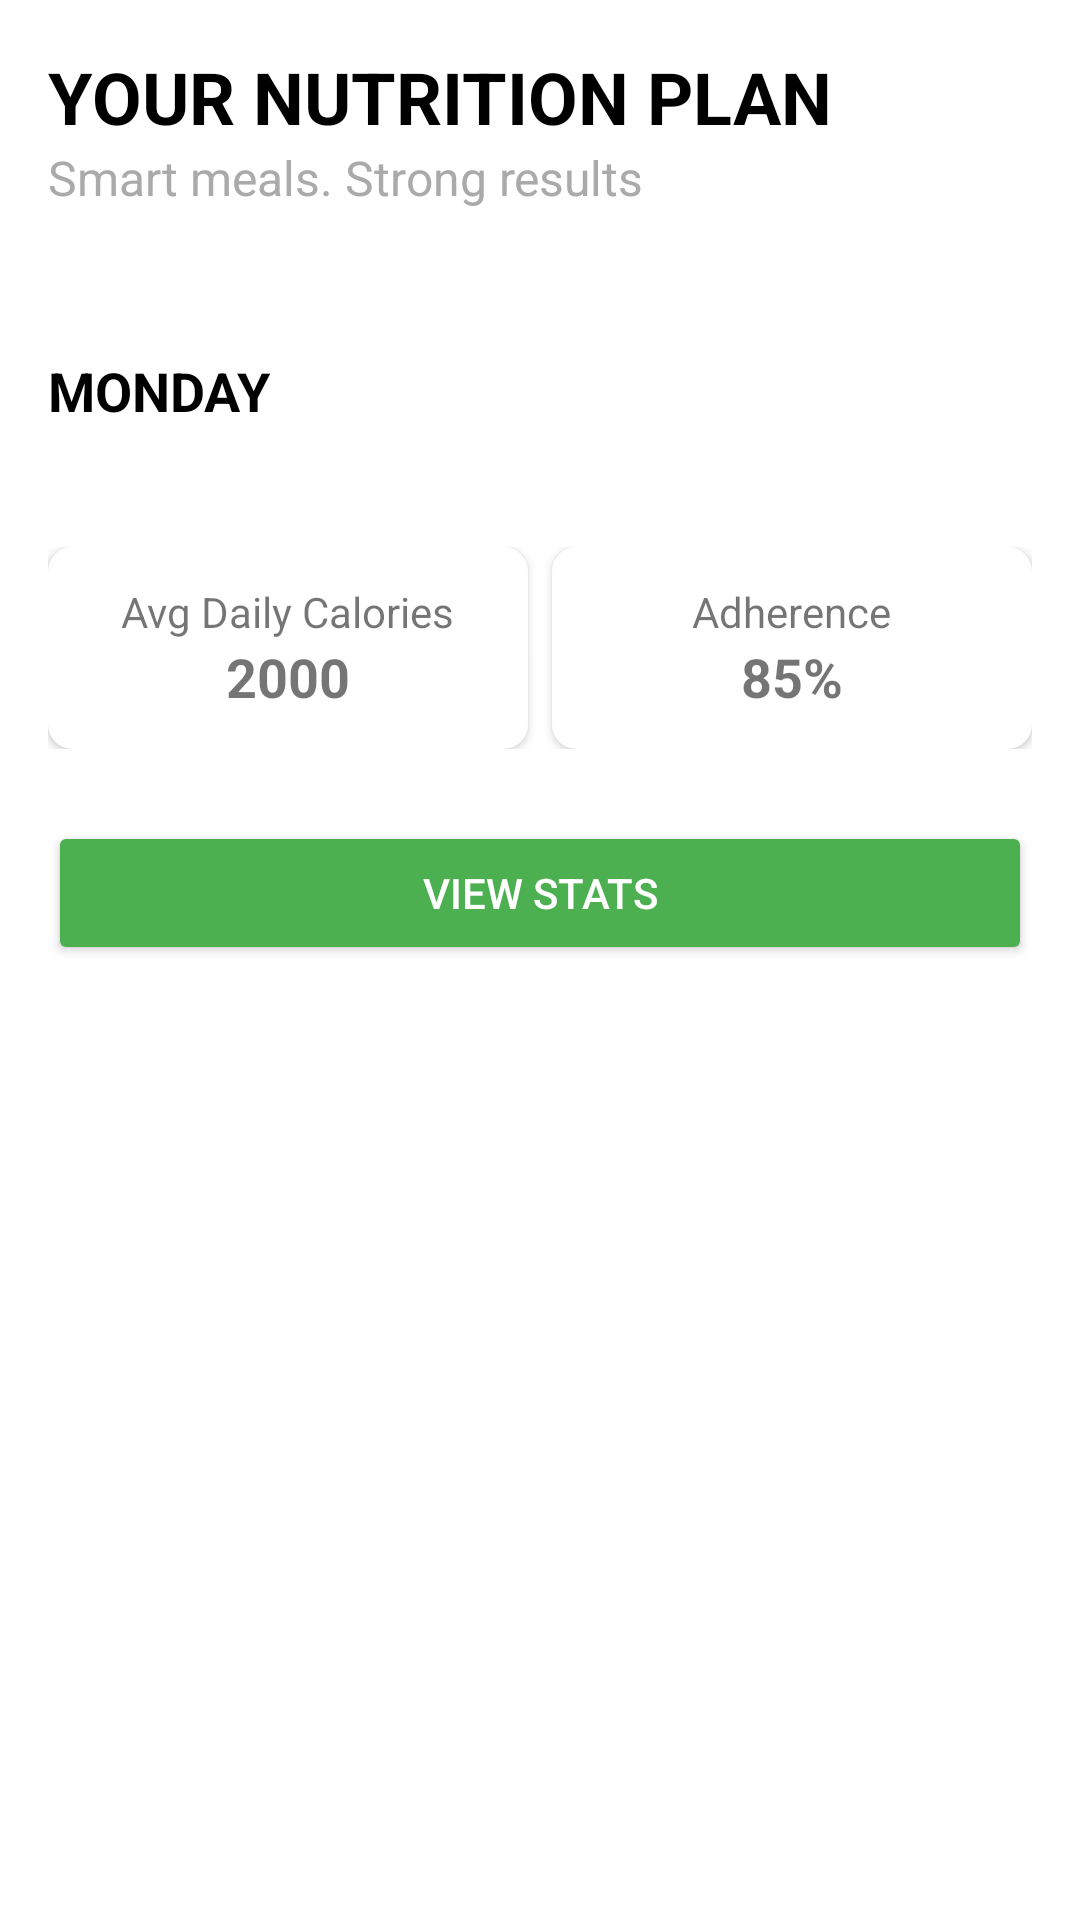

Write the Android layout XML for this screen, with the resource values it uses.
<!-- AndroidManifest.xml: application theme Theme.AthleticApp -->
<!-- res/layout/fragment_meal_plans.xml -->
<?xml version="1.0" encoding="utf-8"?>
<ScrollView xmlns:android="http://schemas.android.com/apk/res/android"
    xmlns:app="http://schemas.android.com/apk/res-auto"
    xmlns:tools="http://schemas.android.com/tools"
    android:layout_width="match_parent"
    android:layout_height="match_parent"
    android:fillViewport="true"
    android:background="@android:color/white"
    tools:context=".ui.mealplans.MealPlansFragment">

    <LinearLayout
        android:layout_width="match_parent"
        android:layout_height="wrap_content"
        android:orientation="vertical"
        android:padding="16dp">

        
        <TextView
            android:layout_width="wrap_content"
            android:layout_height="wrap_content"
            android:text="YOUR NUTRITION PLAN"
            android:textSize="24sp"
            android:textStyle="bold"
            android:textColor="@android:color/black" />

        <TextView
            android:layout_width="wrap_content"
            android:layout_height="wrap_content"
            android:text="Smart meals. Strong results"
            android:textSize="16sp"
            android:textColor="@android:color/darker_gray"
            android:layout_marginBottom="24dp"/>

        
        <androidx.recyclerview.widget.RecyclerView
            android:id="@+id/category_carousel_recyclerview"
            android:layout_width="match_parent"
            android:layout_height="wrap_content"
            android:orientation="horizontal"
            app:layoutManager="androidx.recyclerview.widget.LinearLayoutManager"
            tools:listitem="@layout/item_meal_category"
            android:clipToPadding="false"
            android:paddingEnd="16dp"
            tools:itemCount="5"
            android:layout_marginBottom="24dp"/>

        
        <TextView
            android:id="@+id/day_title"
            android:layout_width="wrap_content"
            android:layout_height="wrap_content"
            android:text="MONDAY"
            android:textSize="18sp"
            android:textStyle="bold"
            android:textColor="@android:color/black"
            android:layout_marginBottom="16dp"/>

        <androidx.recyclerview.widget.RecyclerView
            android:id="@+id/meals_recyclerview"
            android:layout_width="match_parent"
            android:layout_height="wrap_content"
            tools:listitem="@layout/item_meal_plan_entry"
            tools:itemCount="3"
            android:layout_marginBottom="24dp"/>

        
        <LinearLayout
            android:layout_width="match_parent"
            android:layout_height="wrap_content"
            android:orientation="horizontal"
            android:layout_marginBottom="24dp">

            <androidx.cardview.widget.CardView
                android:layout_width="0dp"
                android:layout_height="wrap_content"
                android:layout_weight="1"
                app:cardCornerRadius="8dp"
                app:cardElevation="2dp"
                android:layout_marginEnd="8dp">
                <LinearLayout android:layout_width="match_parent" android:layout_height="wrap_content" android:orientation="vertical" android:padding="12dp" android:gravity="center">
                    <TextView android:layout_width="wrap_content" android:layout_height="wrap_content" android:text="Avg Daily Calories"/>
                    <TextView android:layout_width="wrap_content" android:layout_height="wrap_content" android:text="2000" android:textSize="18sp" android:textStyle="bold"/>
                </LinearLayout>
            </androidx.cardview.widget.CardView>

            <androidx.cardview.widget.CardView
                android:layout_width="0dp"
                android:layout_height="wrap_content"
                android:layout_weight="1"
                app:cardCornerRadius="8dp"
                app:cardElevation="2dp">
                <LinearLayout android:layout_width="match_parent" android:layout_height="wrap_content" android:orientation="vertical" android:padding="12dp" android:gravity="center">
                    <TextView android:layout_width="wrap_content" android:layout_height="wrap_content" android:text="Adherence"/>
                    <TextView android:layout_width="wrap_content" android:layout_height="wrap_content" android:text="85%" android:textSize="18sp" android:textStyle="bold"/>
                </LinearLayout>
            </androidx.cardview.widget.CardView>
        </LinearLayout>

        <Button
            android:id="@+id/view_stats_button"
            android:layout_width="match_parent"
            android:layout_height="wrap_content"
            android:text="View Stats"
            android:backgroundTint="@color/green_500"
            android:textColor="@android:color/white"/>

    </LinearLayout>
</ScrollView>
<!-- res/layout/item_meal_category.xml (included above) -->
<?xml version="1.0" encoding="utf-8"?>
<LinearLayout xmlns:android="http://schemas.android.com/apk/res/android"
    xmlns:app="http://schemas.android.com/apk/res-auto"
    xmlns:tools="http://schemas.android.com/tools"
    android:layout_width="wrap_content"
    android:layout_height="wrap_content"
    android:orientation="vertical"
    android:gravity="center_horizontal"
    android:padding="8dp">

    <androidx.cardview.widget.CardView
        android:id="@+id/category_card"
        android:layout_width="120dp"
        android:layout_height="100dp"
        app:cardCornerRadius="16dp"
        app:cardElevation="4dp">

        <ImageView
            android:id="@+id/category_image"
            android:layout_width="match_parent"
            android:layout_height="match_parent"
            android:scaleType="centerCrop"
            tools:src="@drawable/breakfast"/>
    </androidx.cardview.widget.CardView>

    <TextView
        android:id="@+id/category_name"
        android:layout_width="wrap_content"
        android:layout_height="wrap_content"
        android:layout_marginTop="8dp"
        android:textColor="@android:color/black"
        android:textSize="16sp"
        tools:text="Breakfast" />
</LinearLayout>
<!-- res/layout/item_meal_plan_entry.xml (included above) -->
<?xml version="1.0" encoding="utf-8"?>
<RelativeLayout xmlns:android="http://schemas.android.com/apk/res/android"
    xmlns:tools="http://schemas.android.com/tools"
    android:layout_width="match_parent"
    android:layout_height="wrap_content"
    android:paddingTop="8dp"
    android:paddingBottom="8dp">

    <CheckBox
        android:id="@+id/meal_checkbox"
        android:layout_width="wrap_content"
        android:layout_height="wrap_content"
        android:layout_centerVertical="true"
        android:layout_alignParentStart="true"/>

    <ImageView
        android:id="@+id/meal_icon"
        android:layout_width="50dp"
        android:layout_height="50dp"
        android:layout_toEndOf="@id/meal_checkbox"
        android:layout_centerVertical="true"
        android:layout_marginStart="8dp"
        android:layout_marginEnd="16dp"
        tools:src="@drawable/breakfast"/>

    <LinearLayout
        android:layout_width="wrap_content"
        android:layout_height="wrap_content"
        android:layout_toEndOf="@id/meal_icon"
        android:layout_centerVertical="true"
        android:orientation="vertical">

        <TextView
            android:id="@+id/meal_title"
            android:layout_width="wrap_content"
            android:layout_height="wrap_content"
            android:textStyle="bold"
            android:textColor="@android:color/black"
            tools:text="BREAKFAST"/>

        <TextView
            android:id="@+id/meal_description"
            android:layout_width="wrap_content"
            android:layout_height="wrap_content"
            android:textColor="@android:color/darker_gray"
            tools:text="Oatmeal with Berries"/>
    </LinearLayout>

    <TextView
        android:id="@+id/meal_calories"
        android:layout_width="wrap_content"
        android:layout_height="wrap_content"
        android:layout_alignParentEnd="true"
        android:layout_centerVertical="true"
        android:textColor="@android:color/black"
        tools:text="350Kcal"/>

</RelativeLayout>
<!-- resources referenced by this layout -->
<resources>
  <color name="green_500">#4CAF50</color>
  <!-- drawable breakfast: vector/xml drawable (drawable, 209882 chars, omitted) -->
  <style name="Theme.AthleticApp" parent="Theme.MaterialComponents.Light.DarkActionBar">
          
          <item name="colorPrimary">@color/purple_500</item>
          <item name="colorPrimaryVariant">@color/purple_700</item>
          <item name="colorOnPrimary">@color/black</item>
          
          <item name="colorSecondary">@color/teal_200</item>
          <item name="colorSecondaryVariant">@color/teal_700</item>
          <item name="colorOnSecondary">@color/black</item>
          
          <item name="android:statusBarColor">@android:color/white</item>
          
          <item name="android:windowLightStatusBar" tools:targetApi="m">true</item>
          
      </style>
  <color name="purple_500">#FF6200EE</color>
  <color name="purple_700">#FF3700B3</color>
  <color name="black">#FF000000</color>
  <color name="teal_200">#FF03DAC5</color>
  <color name="teal_700">#FF018786</color>
</resources>
